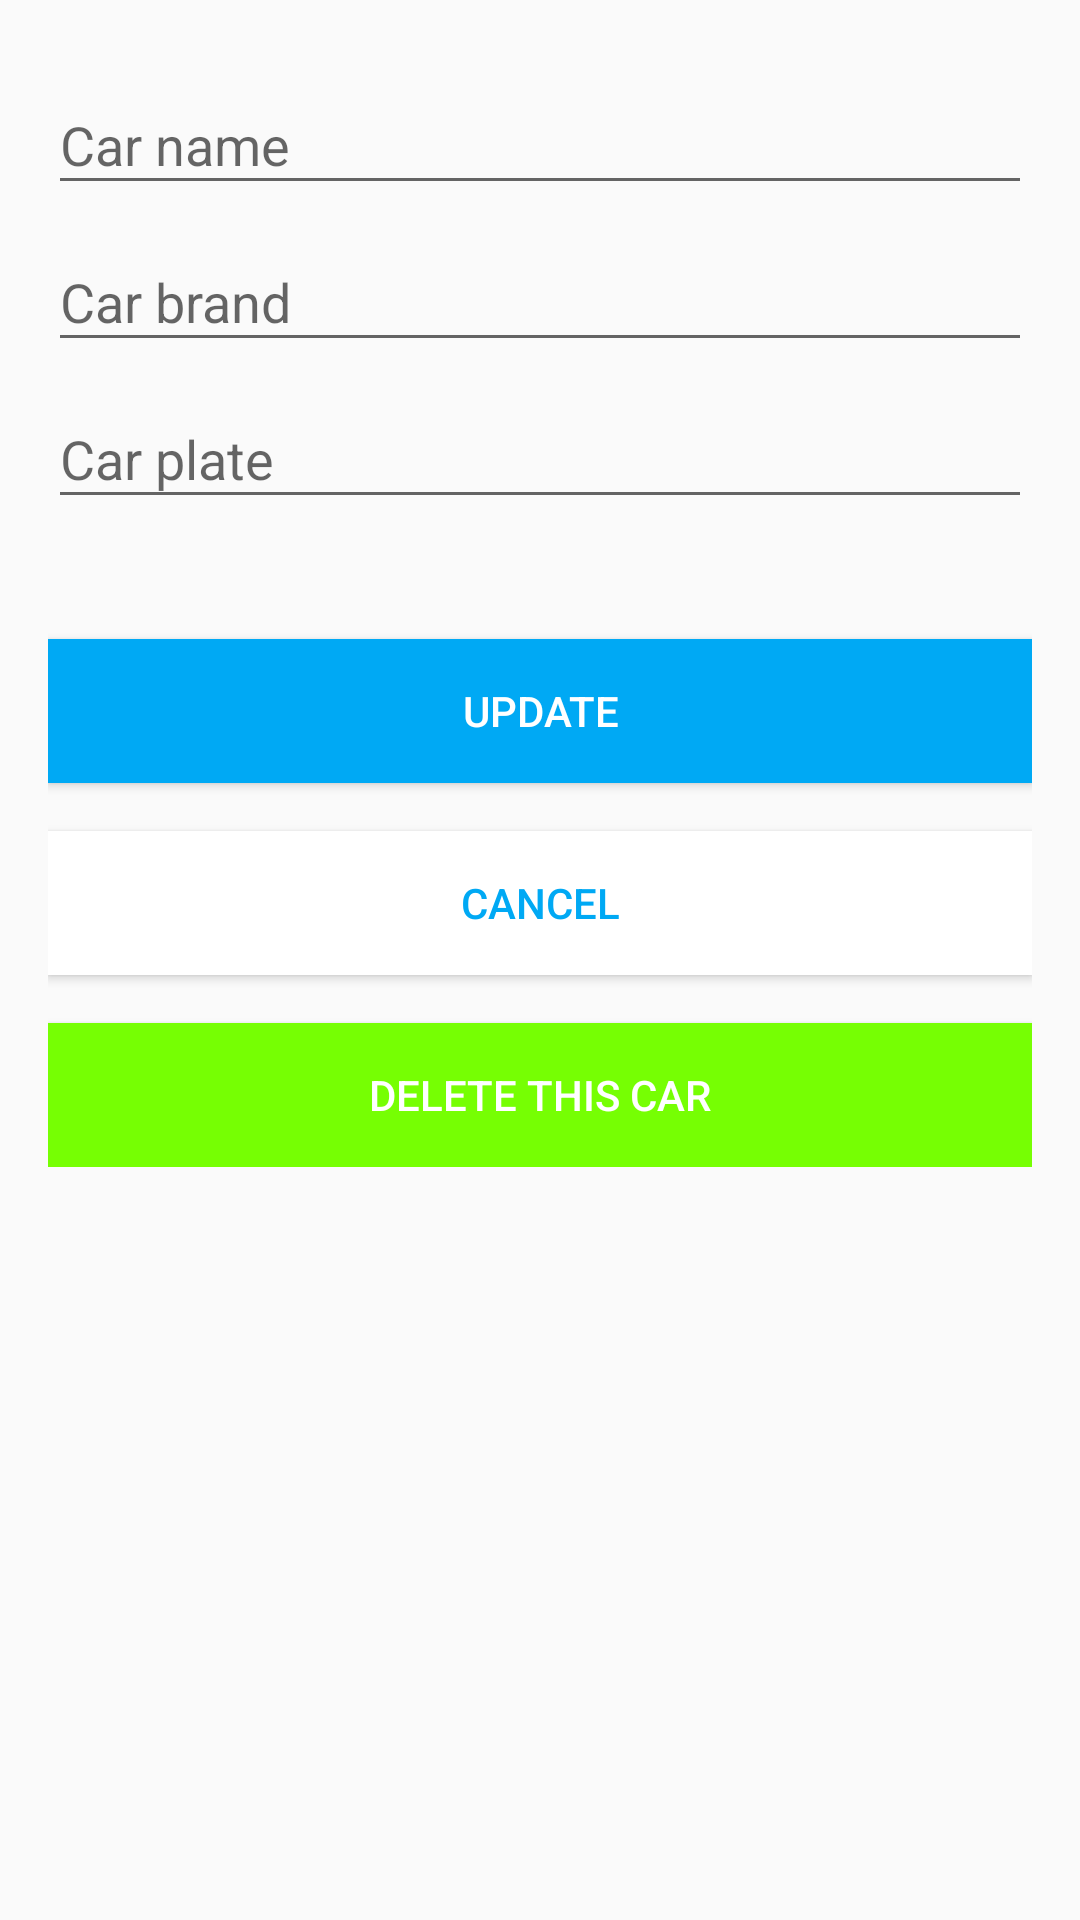

Write the Android layout XML for this screen, with the resource values it uses.
<!-- AndroidManifest.xml: application theme AppTheme -->
<!-- res/layout/activity_car_edit.xml -->
<?xml version="1.0" encoding="utf-8"?>
<ScrollView
    xmlns:android="http://schemas.android.com/apk/res/android"
    android:layout_width="match_parent"
    android:layout_height="match_parent"
    android:background="@color/light_blue_100">

    <LinearLayout
        android:layout_width="match_parent"
        android:layout_height="wrap_content"
        android:orientation="vertical"
        android:paddingLeft="@dimen/card_padding"
        android:paddingRight="@dimen/card_padding"
        android:paddingTop="@dimen/card_padding">

        <android.support.design.widget.TextInputLayout
            android:id="@+id/car_input_layout_name"
            android:layout_width="match_parent"
            android:layout_height="wrap_content">

            <EditText
                android:id="@+id/car_input_name"
                android:layout_width="match_parent"
                android:layout_height="wrap_content"
                android:singleLine="true"
                android:hint="@string/car_input_hint_name" />
        </android.support.design.widget.TextInputLayout>

        <android.support.design.widget.TextInputLayout
            android:id="@+id/car_input_layout_brand"
            android:layout_width="match_parent"
            android:layout_height="wrap_content">

            <EditText
                android:id="@+id/car_input_brand"
                android:layout_width="match_parent"
                android:layout_height="wrap_content"
                android:singleLine="true"
                android:hint="@string/car_input_hint_brand" />
        </android.support.design.widget.TextInputLayout>

        <android.support.design.widget.TextInputLayout
            android:id="@+id/car_input_layout_plate"
            android:layout_width="match_parent"
            android:layout_height="wrap_content">

            <EditText
                android:id="@+id/car_input_plate"
                android:layout_width="match_parent"
                android:layout_height="wrap_content"
                android:singleLine="true"
                android:hint="@string/car_input_hint_plate" />
        </android.support.design.widget.TextInputLayout>

        <Button android:id="@+id/car_btn_add"
            android:layout_width="match_parent"
            android:layout_height="wrap_content"
            android:text="@string/car_button_update"
            android:contentDescription="@string/car_button_update"
            android:background="@color/colorPrimary"
            android:layout_marginTop="@dimen/button_margin_top"
            android:textColor="@android:color/white"/>

        <Button android:id="@+id/car_btn_cancel"
            android:layout_width="match_parent"
            android:layout_height="wrap_content"
            android:text="@string/car_button_cancel"
            android:contentDescription="@string/car_button_cancel"
            android:background="@android:color/white"
            android:layout_marginTop="@dimen/button_spacing"
            android:textColor="@color/colorPrimary"/>

        <Button android:id="@+id/car_btn_delete"
            android:layout_width="match_parent"
            android:layout_height="wrap_content"
            android:text="@string/car_button_delete"
            android:contentDescription="@string/car_button_delete"
            android:background="@color/colorAccent"
            android:layout_marginTop="@dimen/button_spacing"
            android:textColor="@android:color/white"/>

    </LinearLayout>
</ScrollView>
<!-- resources referenced by this layout -->
<resources>
  <color name="colorAccent">@color/light_green_A400</color>
  <color name="colorPrimary">@color/light_blue_500</color>
  <dimen name="button_margin_top">40dp</dimen>
  <dimen name="button_spacing">16dp</dimen>
  <dimen name="card_padding">16dp</dimen>
  <string name="car_button_cancel">Cancel</string>
  <string name="car_button_delete">Delete this car</string>
  <string name="car_button_update">Update</string>
  <string name="car_input_hint_brand">Car brand</string>
  <string name="car_input_hint_name">Car name</string>
  <string name="car_input_hint_plate">Car plate</string>
  <style name="AppTheme" parent="Theme.AppCompat.Light.NoActionBar">
          
          <item name="colorPrimary">@color/colorPrimary</item>
          <item name="colorPrimaryDark">@color/colorPrimaryDark</item>
          <item name="colorAccent">@color/colorAccent</item>
          <item name="preferenceTheme">@style/PreferenceThemeOverlay</item>
      </style>
  <color name="light_green_A400">#76ff03</color>
  <color name="light_blue_500">#00a9f4</color>
  <color name="colorPrimaryDark">@color/light_blue_700</color>
  <color name="light_blue_700">#0288d1</color>
</resources>
